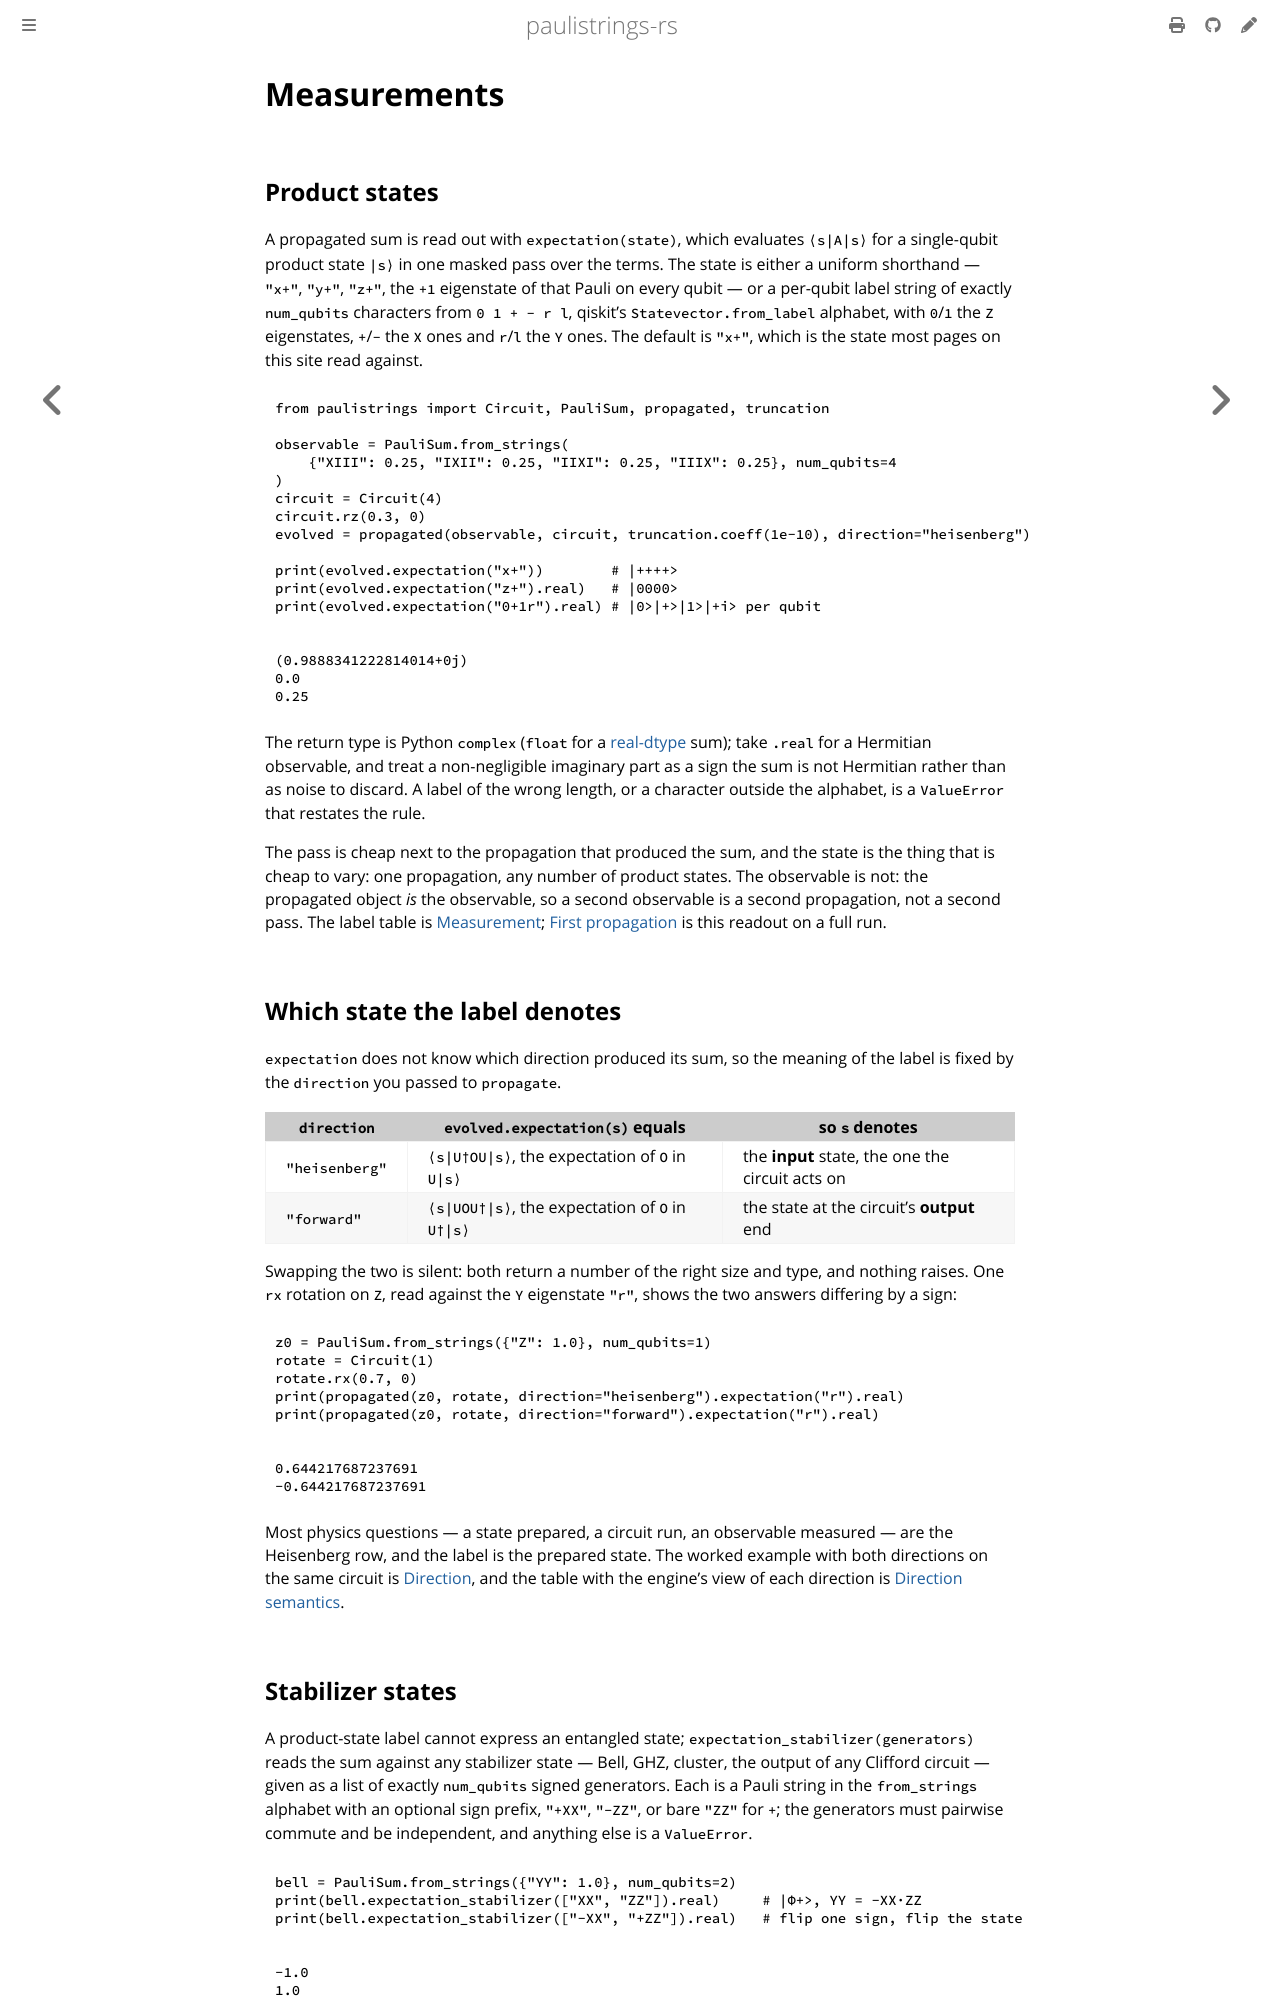

repository: lkdvos/paulistrings-rs · page: manual/measurements.html · generator: mdbook

# Measurements

## Product states {#product-states}

A propagated sum is read out with `expectation(state)`, which evaluates `⟨s|A|s⟩` for a single-qubit product state `|s⟩` in one masked pass over the terms.
The state is either a uniform shorthand — `"x+"`, `"y+"`, `"z+"`, the `+1` eigenstate of that Pauli on every qubit — or a per-qubit label string of exactly `num_qubits` characters from `0 1 + - r l`, qiskit's `Statevector.from_label` alphabet, with `0`/`1` the `Z` eigenstates, `+`/`-` the `X` ones and `r`/`l` the `Y` ones.
The default is `"x+"`, which is the state most pages on this site read against.

```python
from paulistrings import Circuit, PauliSum, propagated, truncation

observable = PauliSum.from_strings(
    {"XIII": 0.25, "IXII": 0.25, "IIXI": 0.25, "IIIX": 0.25}, num_qubits=4
)
circuit = Circuit(4)
circuit.rz(0.3, 0)
evolved = propagated(observable, circuit, truncation.coeff(1e-10), direction="heisenberg")

print(evolved.expectation("x+"))        # |++++>
print(evolved.expectation("z+").real)   # |0000>
print(evolved.expectation("0+1r").real) # |0>|+>|1>|+i> per qubit
```

```text
(0.9888341222814014+0j)
0.0
0.25
```

The return type is Python `complex` (`float` for a [real-dtype](operators.md#dtypes) sum); take `.real` for a Hermitian observable, and treat a non-negligible imaginary part as a sign the sum is not Hermitian rather than as noise to discard.
A label of the wrong length, or a character outside the alphabet, is a `ValueError` that restates the rule.

The pass is cheap next to the propagation that produced the sum, and the state is the thing that is cheap to vary: one propagation, any number of product states.
The observable is not: the propagated object *is* the observable, so a second observable is a second propagation, not a second pass.
The label table is [Measurement](../library/measurement.md); [First propagation](../examples/first-propagation.md) is this readout on a full run.

## Which state the label denotes {#which-state}

`expectation` does not know which direction produced its sum, so the meaning of the label is fixed by the `direction` you passed to `propagate`.

| `direction` | `evolved.expectation(s)` equals | so `s` denotes |
|---|---|---|
| `"heisenberg"` | `⟨s\|U†OU\|s⟩`, the expectation of `O` in `U\|s⟩` | the **input** state, the one the circuit acts on |
| `"forward"` | `⟨s\|UOU†\|s⟩`, the expectation of `O` in `U†\|s⟩` | the state at the circuit's **output** end |

Swapping the two is silent: both return a number of the right size and type, and nothing raises.
One `rx` rotation on `Z`, read against the `Y` eigenstate `"r"`, shows the two answers differing by a sign:

```python
z0 = PauliSum.from_strings({"Z": 1.0}, num_qubits=1)
rotate = Circuit(1)
rotate.rx(0.7, 0)
print(propagated(z0, rotate, direction="heisenberg").expectation("r").real)
print(propagated(z0, rotate, direction="forward").expectation("r").real)
```

```text
0.644217687237691
-0.644217687237691
```

Most physics questions — a state prepared, a circuit run, an observable measured — are the Heisenberg row, and the label is the prepared state.
The worked example with both directions on the same circuit is [Direction](propagation/direction.md#which-state-the-label-is-read-against), and the table with the engine's view of each direction is [Direction semantics](../library/direction.md).
